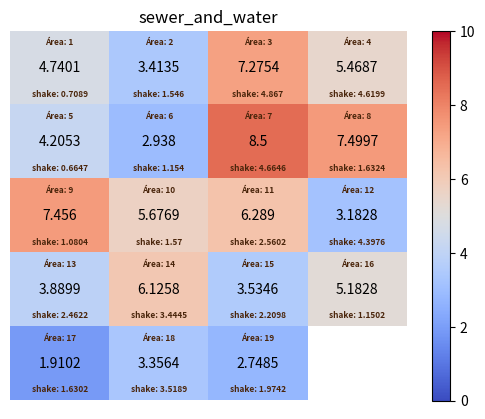

Recreate this plot in Python. (Note: this script raises an exception after producing the figure.)
import numpy as np
import matplotlib.pyplot as plt

# ROW = 5
# COLUMN = 4

# # Dados
# learning_rates = ['0.001', '0.005', '0.01']
# batch_sizes = ['8', '16', '20', '32']

# Matriz: linhas = learning rates, colunas = batch sizes
# map_values = np.array([
#     [0.504, 0.529, 0.788, 0.773],
#     [0.879, 0.882, 0.882, 0.878],
#     [0.900, 0.898, 0.897, 0.898]
# ])

# plt.figure(figsize=(7, 5))

# heatmap = plt.imshow(map_values, aspect='auto')

# plt.xticks(np.arange(len(batch_sizes)), batch_sizes)
# plt.yticks(np.arange(len(learning_rates)), learning_rates)

# plt.xlabel('Batch size')
# plt.ylabel('Learning rate')
# plt.title('teste')

# cbar = plt.colorbar(heatmap)
# cbar.set_label('mAP@0.5:0.95')

def create_heatmap(column_name, matriz, shake_intensity=None):
    #cividis
    #coolwarm
    created_heatmap = plt.imshow(matriz, aspect='auto', cmap='coolwarm', vmin=0, vmax=10)
    plt.title(column_name)
    plt.colorbar()
    
    plt.axis('off')
    
    for i, row in enumerate(matriz):
        for j, value in enumerate(row):
            if np.isnan(value):
                continue
            
            # Escrita dos dados
            plt.text(j, i, value, ha='center', va='center')
            
            # Escrever localização
            plt.text(
                j, 
                i - 0.35, 
                f"Área: {(i*4+j) + 1}", 
                ha='center', 
                va='center',
                fontsize=6,
                color=(74/255, 37/255, 11/255, 1.0),
                fontweight='bold'
            )
            
            plt.text(
                j, 
                i + 0.35, 
                f"shake: {shake_intensity[i][j]}", 
                ha='center', 
                va='center',
                fontsize=6,
                color=(74/255, 37/255, 11/255, 1.0),
                fontweight='bold'
            )

# for i in range(ROW):
#     if i == 5:
#         for j in range(3):
#             valor = map_values[i, j]
#             plt.text(j, i, f'{valor:.3f}', ha='center', va='center')

#     for j in range(COLUMN):
#         valor = map_values[i, j]
#         plt.text(j, i, f'{valor:.3f}', ha='center', va='center')

intensity_matrix = [
    [0.7089, 1.5460, 4.8670, 4.6199],
    [0.6647, 1.1540, 4.6646, 1.6324],
    [1.0804, 1.5700, 2.5602, 4.3976],
    [2.4622, 3.4445, 2.2098, 1.1502],
    [1.6302, 3.5189, 1.9742, np.nan]
]

heat_matrix = [
    [4.7401, 3.4135, 7.2754, 5.4687],
    [4.2053, 2.9380, 8.5000, 7.4997],
    [7.4560, 5.6769, 6.2890, 3.1828],
    [3.8899, 6.1258, 3.5346, 5.1828],
    [1.9102, 3.3564, 2.7485, np.nan]
]

create_heatmap("sewer_and_water", heat_matrix, intensity_matrix)
plt.savefig('figures/sewer_and_water.png', dpi=300, bbox_inches='tight')
plt.show()
